Photos from the image-classification dataset "weld_defects" in the GitHub repository Rajiv1417/ML_Ops. Its 2 classes are: defect, normal.

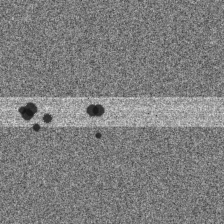
Label: defect

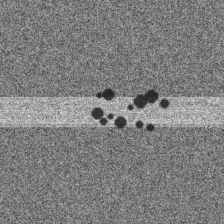
Label: defect

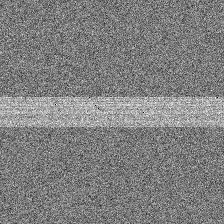
Label: normal

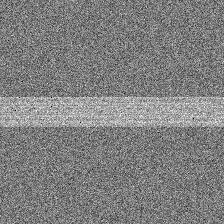
Label: normal

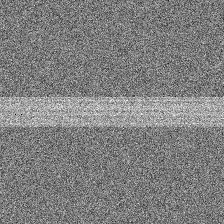
Label: normal
